Run: headless pygame with SDL's dummy video driver; simulated clock (each Clock.tick advances the game by its frame time, no real sleeping); random seed 0; keys injected as events and as key.get_pressed() state; no mouse input.
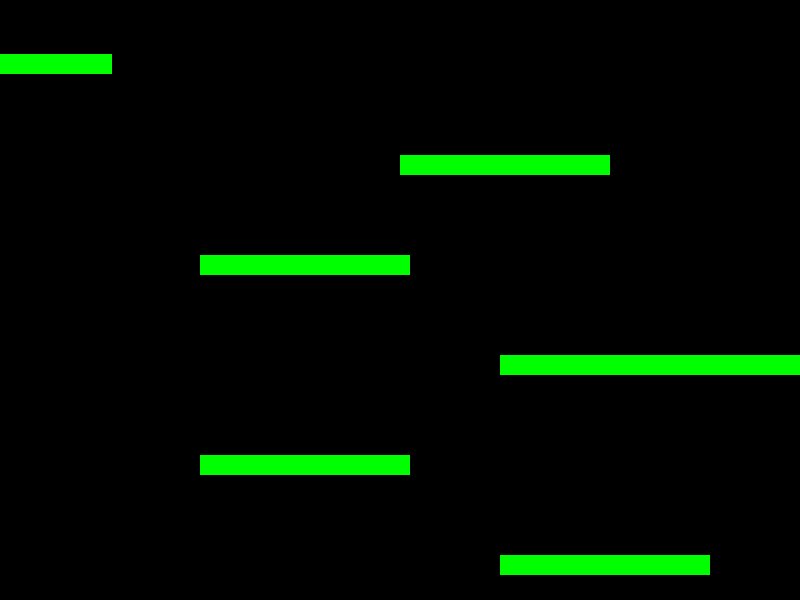
Frame 1 of 1 · flips 1–60 · no input (game ended)

The pygame program that drew these frames:

#!env/bin/python

import pygame, sys, random

BLUE = (0,0,255)
GREEN = (0,255,0)
RED = (255,0,0)
WHITE = (255,255,255)
BLACK = (0,0,0)

SCREEN_WIDTH = 800
SCREEN_HEIGHT = 600

class Player(pygame.sprite.Sprite):
    def __init__(self):
        super().__init__()
        width = 40
        height = 60
        self.image = pygame.Surface([width, height])
        self.image.fill(BLUE)
        self.rect = self.image.get_rect()

        # Set X and Y deltas to calculate how far to move during update
        self.dx = 0
        self.dy = 0

        # List of colliders
        self.level = None

    def update(self):
        self.calc_gravity()

        self.rect.x += self.dx
        block_hit_list = pygame.sprite.spritecollide(self, self.level.platform_list, False)
        for block in block_hit_list:

            if self.rect.top < block.rect.bottom - 4 and self.rect.bottom > block.rect.top + 4:
                if self.dx > 0:
                    self.rect.right = block.rect.left
                elif self.dx < 0:
                    self.rect.left = block.rect.right

        self.rect.y += self.dy
        block_hit_list = pygame.sprite.spritecollide(self, self.level.platform_list, False)
        for block in block_hit_list:
            above = abs(self.rect.bottom - block.rect.top) < 10
            if above:
                self.rect.bottom = block.rect.top 
                self.dy = 0
            else:
                self.rect.top = block.rect.bottom
                self.dy = 0

    def calc_gravity(self):
        if self.dy == 0:
            self.dy = 1
        else: 
            self.dy += 0.35

    def jump(self):
        self.rect.y += 2
        platform_hit_list = pygame.sprite.spritecollide(self, self.level.platform_list, False)
        self.rect.y -= 2

        if len(platform_hit_list) > 0: 
            self.dy = -10

    def go_left(self):
        self.dx = -6

    def go_right(self):
        self.dx = 6

    def stop(self):
        self.dx = 0

class Platform(pygame.sprite.Sprite):

    def __init__(self, width, height):
        super().__init__()

        self.image = pygame.Surface([width, height])
        self.image.fill(GREEN)
        self.rect = self.image.get_rect()

    def update(self):
        self.rect.y += 1

class Level(object):
    
    def __init__(self, player):
        self.platform_list = pygame.sprite.Group()
        self.enemy_list = pygame.sprite.Group()
        self.player = player

        self.background = None

    def update(self):
        self.platform_list.update()
        for platform in self.platform_list.sprites():
            if platform.rect.bottom > SCREEN_HEIGHT:
                platform.kill()
                last = len(self.platform_list.sprites()) - 1
                block = Platform(210, 20)
                left = random.randint(0, 1)
                if left:
                    block.rect.x = self.platform_list.sprites()[last].rect.x - 210 - random.randint(-100, 400)
                else:
                    block.rect.x = self.platform_list.sprites()[last].rect.right - random.randint(-100, 400)
                block.rect.y = 0
                self.platform_list.add(block)

        self.enemy_list.update()

    def draw(self, screen):
        screen.fill(BLACK)
        self.platform_list.draw(screen)
        self.enemy_list.draw(screen)

class Level_01(Level):
    
    def __init__(self, player):
        Level.__init__(self, player) 

        level = [
            [210, 20, 300, 600],
            [210, 20, 500, 500],
            [210, 20, 200, 400],
            [210, 20, 600, 300],
            [210, 20, 500, 300],
            [210, 20, 200, 200],
            [210, 20, 400, 100]
        ]

        for platform in level:
            block = Platform(platform[0], platform[1])
            block.rect.x = platform[2]
            block.rect.y = platform[3]
            block.player = self.player
            self.platform_list.add(block)

def main():
    pygame.init()
    size = [SCREEN_WIDTH, SCREEN_HEIGHT]
    screen = pygame.display.set_mode(size)
    pygame.display.set_caption("PyGame Doodle Jump")
    player = Player()
    clock = pygame.time.Clock()
    done = False

    level_list = []
    level_list.append(Level_01(player))

    current_level_no = 0
    current_level = level_list[current_level_no]

    active_sprite_list = pygame.sprite.Group()
    player.level = current_level
    player.rect.x = 130
    player.rect.y = 100 - player.rect.height
    active_sprite_list.add(player)

    while not done:
        screen.fill((0,0,0))
        for event in pygame.event.get():
            if event.type == pygame.QUIT:
                done = True
                break

        # Key presses
        pressed = pygame.key.get_pressed()
        if pressed[pygame.K_UP] or pressed[pygame.K_w]: player.jump()
        if pressed[pygame.K_RIGHT] or pressed[pygame.K_d]: player.go_right()
        if pressed[pygame.K_LEFT] or pressed[pygame.K_a]: player.go_left()
        if not (pressed[pygame.K_RIGHT] or pressed[pygame.K_d])  and not (pressed[pygame.K_LEFT] or pressed[pygame.K_a]): player.stop()

        active_sprite_list.update()
        current_level.update()

        # If the player gets near the right side, shift the world left (-x)
        if player.rect.right > SCREEN_WIDTH:
            player.rect.right = SCREEN_WIDTH
 
        # If the player gets near the left side, shift the world right (+x)
        if player.rect.left < 0:
            player.rect.left = 0

        # If you fall off the world
        if player.rect.top > SCREEN_HEIGHT:
            done = True

        # --- All drawing code below here ---
        current_level.draw(screen)
        active_sprite_list.draw(screen)

        # --- All drawing code above here ---

        clock.tick(60)
        pygame.display.flip()

    pygame.quit()

if __name__ == "__main__":
    main()
